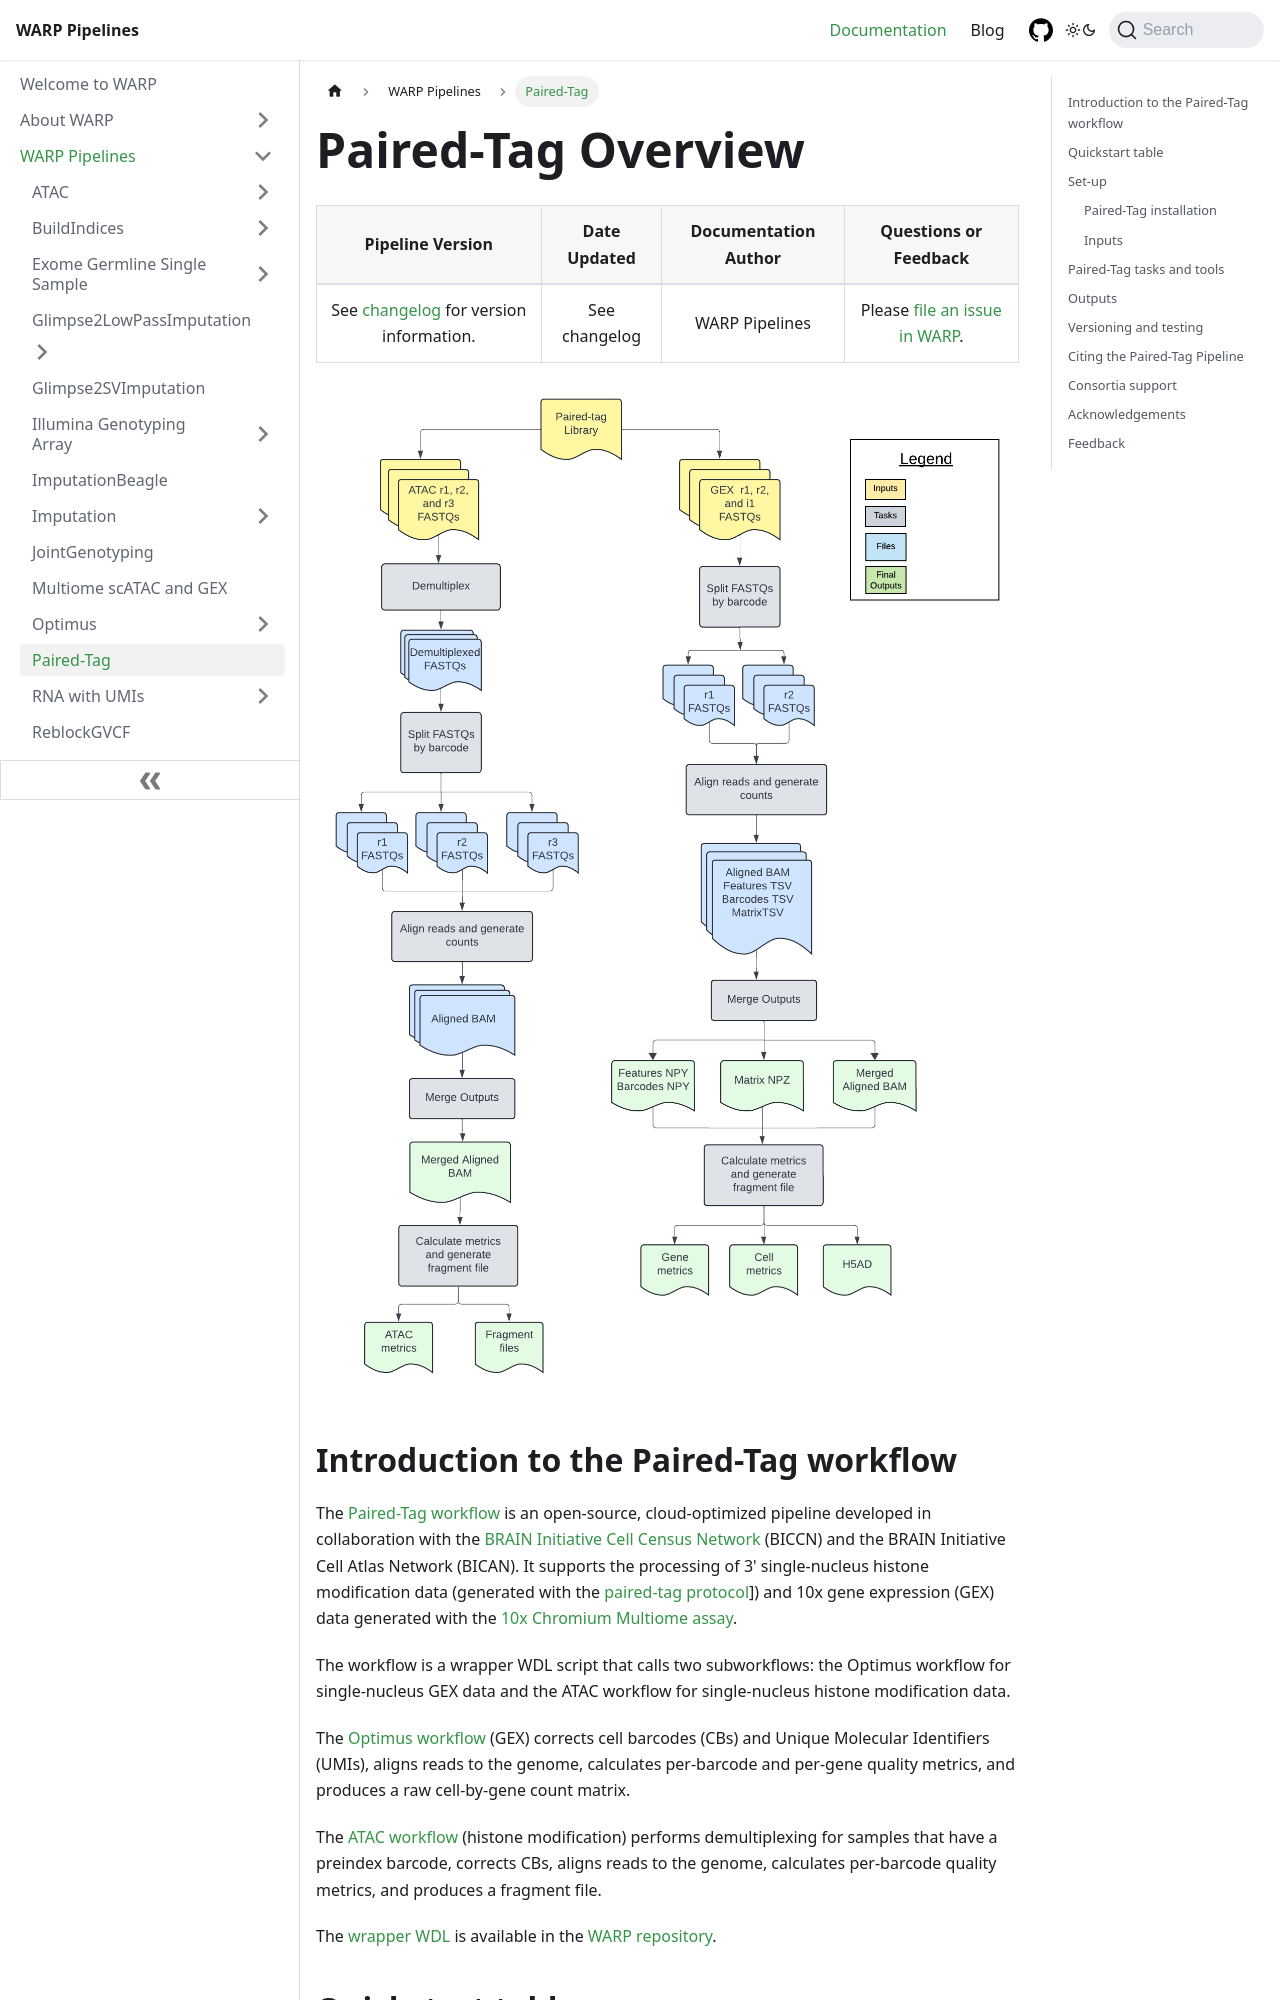

repository: shengqh/warp · page: docs/Pipelines/PairedTag_Pipeline/README.html · generator: docusaurus

---
sidebar_position: 1
slug: /Pipelines/PairedTag_Pipeline/README
---
# Paired-Tag Overview

|                          Pipeline Version                           | Date Updated | Documentation Author | Questions or Feedback |
|:---:| :---: | :---: | :---: |
| See [changelog](https://github.com/broadinstitute/warp/blob/develop/pipelines/wdl/paired_tag/PairedTag.changelog.md) for version information. | See changelog | WARP Pipelines | Please [file an issue in WARP](https://github.com/broadinstitute/warp/issues). | |

![pairedtag_diagram](pairedtag_diagram.png)

## Introduction to the Paired-Tag workflow

The [Paired-Tag workflow](https://github.com/broadinstitute/warp/blob/develop/pipelines/wdl/paired_tag/PairedTag.wdl) is an open-source, cloud-optimized pipeline developed in collaboration with the [BRAIN Initiative Cell Census Network](https://biccn.org/) (BICCN) and the BRAIN Initiative Cell Atlas Network (BICAN). It supports the processing of 3' single-nucleus histone modification data (generated with the [paired-tag protocol](https://www.nature.com/articles/s41594-023-01060-1)]) and 10x gene expression (GEX) data generated with the [10x Chromium Multiome assay](https://www.10xgenomics.com/products/single-cell-multiome-atac-plus-gene-expression).

The workflow is a wrapper WDL script that calls two subworkflows: the Optimus workflow for single-nucleus GEX data and the ATAC workflow for single-nucleus histone modification data.

The [Optimus workflow](../Optimus_Pipeline/README) (GEX) corrects cell barcodes (CBs) and Unique Molecular Identifiers (UMIs), aligns reads to the genome, calculates per-barcode and per-gene quality metrics, and produces a raw cell-by-gene count matrix.

The [ATAC workflow](../ATAC/README) (histone modification) performs demultiplexing for samples that have a preindex barcode, corrects CBs, aligns reads to the genome, calculates per-barcode quality metrics, and produces a fragment file.

The [wrapper WDL](https://github.com/broadinstitute/warp/blob/develop/pipelines/wdl/paired_tag/PairedTag.wdl) is available in the [WARP repository](https://github.com/broadinstitute/warp).
